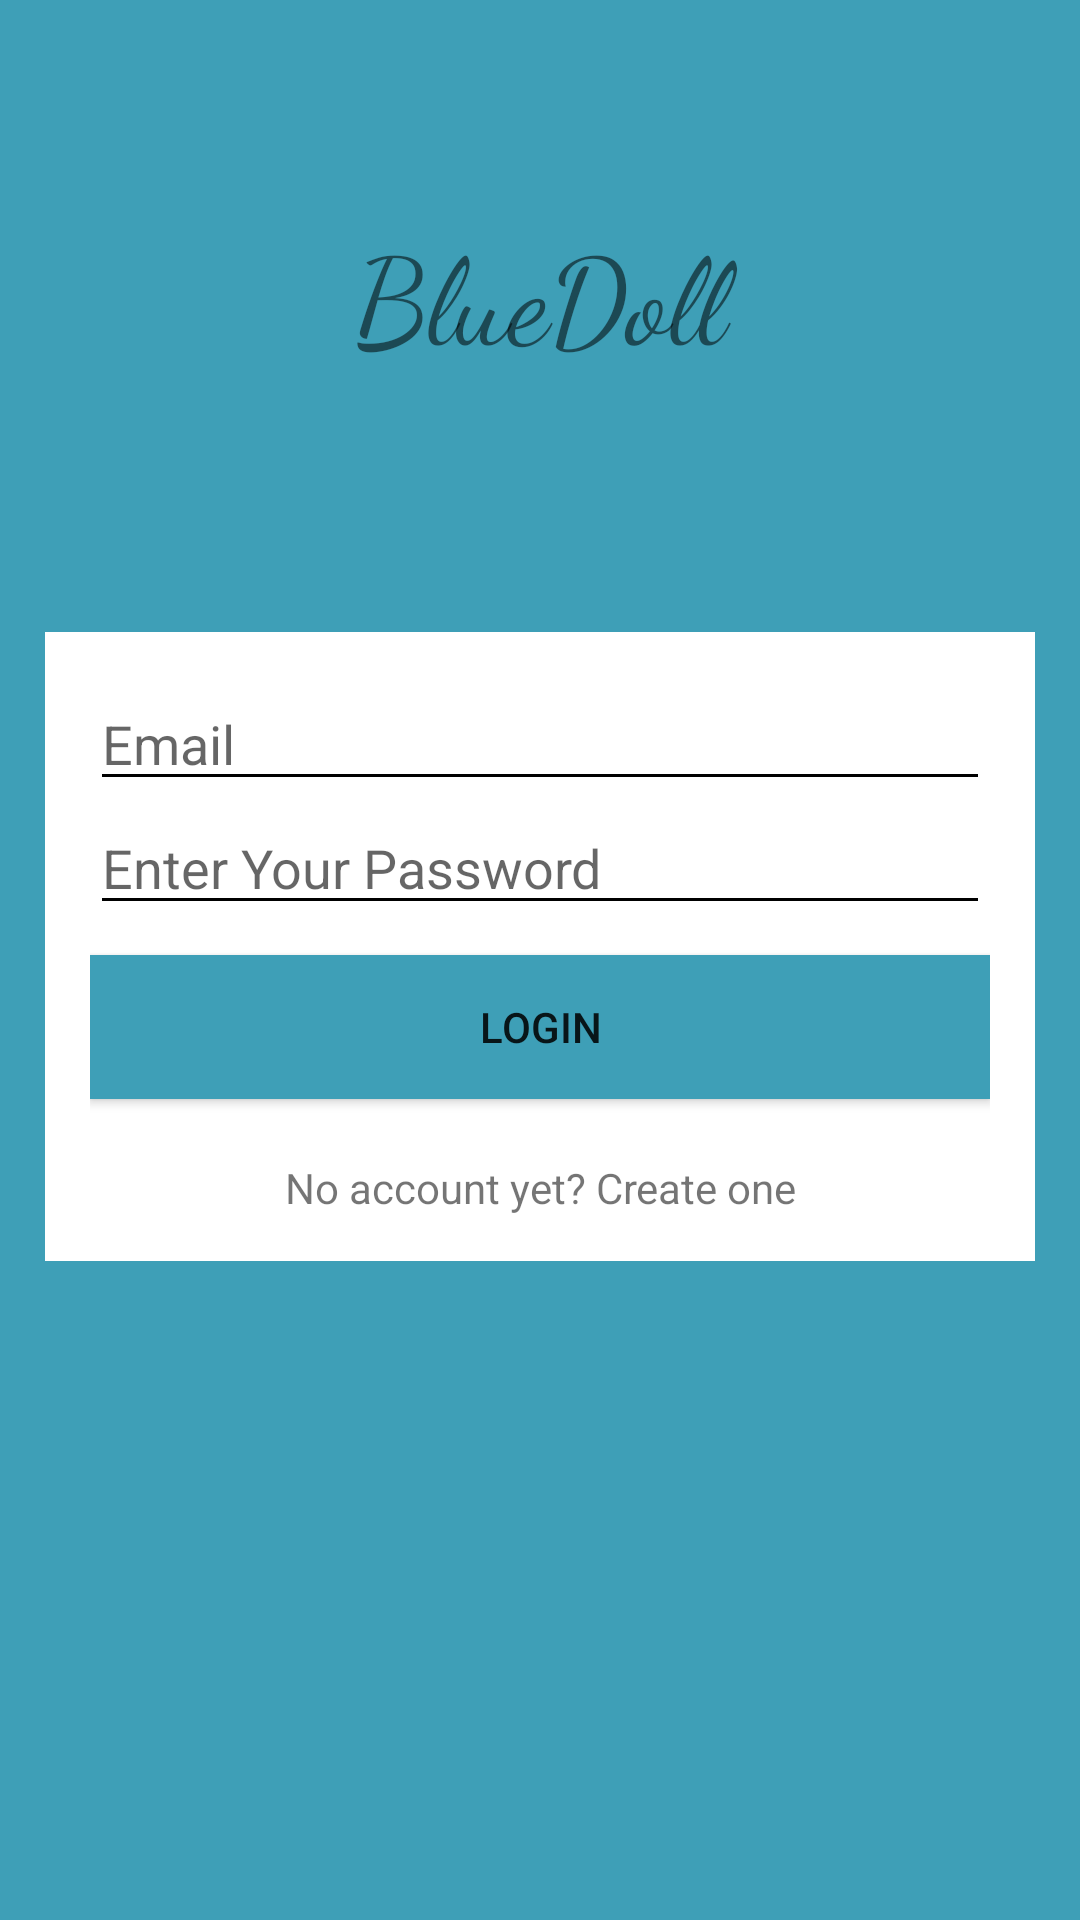

Write the Android layout XML for this screen, with the resource values it uses.
<!-- AndroidManifest.xml: application theme NoActionBar -->
<!-- res/layout/activity_login.xml -->
<?xml version="1.0" encoding="utf-8"?>
<LinearLayout xmlns:android="http://schemas.android.com/apk/res/android"
    xmlns:app="http://schemas.android.com/apk/res-auto"
    xmlns:tools="http://schemas.android.com/tools"
    android:id="@+id/loginLayout"
    android:layout_width="match_parent"
    android:layout_height="match_parent"
    android:orientation="vertical"
    android:background="#3e9fb7"
    tools:context=".LoginActivity">

    <TextView
        android:layout_width="match_parent"
        android:layout_height="wrap_content"


        android:layout_marginVertical="70dp"
        android:fontFamily="cursive"
        android:text="BlueDoll"
        android:textAlignment="center"
        android:textSize="40sp" />

    <LinearLayout

        android:layout_width="match_parent"
        android:layout_height="wrap_content"

        android:layout_margin="15dp"
        android:background="#fff"
        android:orientation="vertical"
        android:padding="15dp">



        <EditText
            android:id="@+id/etEmail"
            android:layout_width="match_parent"
            android:layout_height="wrap_content"
            android:backgroundTint="@android:color/black"
            android:fontFamily="sans-serif"
            android:hint="Email" />

        <EditText
            android:id="@+id/etPassword"
            android:layout_width="match_parent"
            android:layout_height="wrap_content"
            android:backgroundTint="@android:color/black"
            android:fontFamily="sans-serif"
            android:hint="Enter Your Password"
            android:inputType="textPassword"
            android:textColorLink="@android:color/black"
            />

        <Button
            android:id="@+id/btnLogin"
            android:layout_width="match_parent"
            android:layout_height="wrap_content"
            android:layout_marginTop="10dp"
            android:text="Login"
            android:background="#3e9fb7"/>

        <TextView
            android:id="@+id/tvRegisterLink"
            android:layout_width="match_parent"
            android:layout_height="wrap_content"
            android:text="No account yet? Create one"
            android:layout_marginTop="20dp"
            android:textAlignment="center"
            />
    </LinearLayout>

</LinearLayout>
<!-- resources referenced by this layout -->
<resources>
  <style name="NoActionBar" parent="Theme.AppCompat.Light.NoActionBar">
          <item name="colorPrimary">@color/colorPrimary</item>
          <item name="colorPrimaryDark">@color/colorPrimaryDark</item>
          <item name="colorAccent">@color/colorPrimary</item>
      </style>
  <color name="colorPrimary">#e1319ea8</color>
  <color name="colorPrimaryDark">#FF319EA8</color>
</resources>
